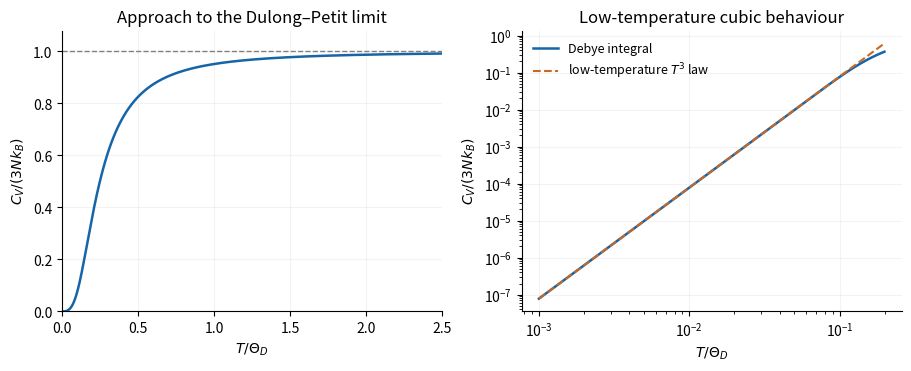

Write Python code to recreate this figure. (Note: this script raises an exception after producing the figure.)
"""Original solution figure; tested with Python 3.14.4.
Dependencies: NumPy 2.3.5 and Matplotlib 3.10.7 (root pyproject.toml).
Writes its PNG basename into the current working directory.
"""
from pathlib import Path
import numpy as np
import matplotlib
matplotlib.use("Agg")
import matplotlib.pyplot as plt
plt.rcParams.update({"font.size":10,"figure.facecolor":"white","axes.facecolor":"white","savefig.facecolor":"white","axes.spines.top":False,"axes.spines.right":False})
g,w=np.polynomial.legendre.leggauss(180)
def cv(t):
 upper=min(1/t,70);x=(g+1)*upper/2
 f=x**4*np.exp(-x)/(-np.expm1(-x))**2
 return 3*t**3*np.dot(w*upper/2,f)
t=np.geomspace(.001,2.5,650);val=np.array([cv(z) for z in t])
fig,ax=plt.subplots(1,2,figsize=(9,3.6),layout="constrained")
ax[0].plot(t,val,color="#1565a8",lw=1.8)
ax[0].axhline(1,color=".5",ls="--",lw=1)
ax[0].set(xlim=(0,2.5),ylim=(0,1.08),xlabel=r"$T/\Theta_D$",ylabel=r"$C_V/(3Nk_B)$",title="Approach to the Dulong–Petit limit")
mask=t<.2
ax[1].loglog(t[mask],val[mask],color="#1565a8",lw=1.8,label="Debye integral")
ax[1].loglog(t[mask],4*np.pi**4/5*t[mask]**3,color="#ca6720",ls="--",lw=1.5,label=r"low-temperature $T^3$ law")
ax[1].set(xlabel=r"$T/\Theta_D$",ylabel=r"$C_V/(3Nk_B)$",title="Low-temperature cubic behaviour")
ax[1].legend(frameon=False,fontsize=9)
for a in ax:a.grid(alpha=.15)
fig.savefig(Path(__file__).with_suffix('.png').name,dpi=135)
